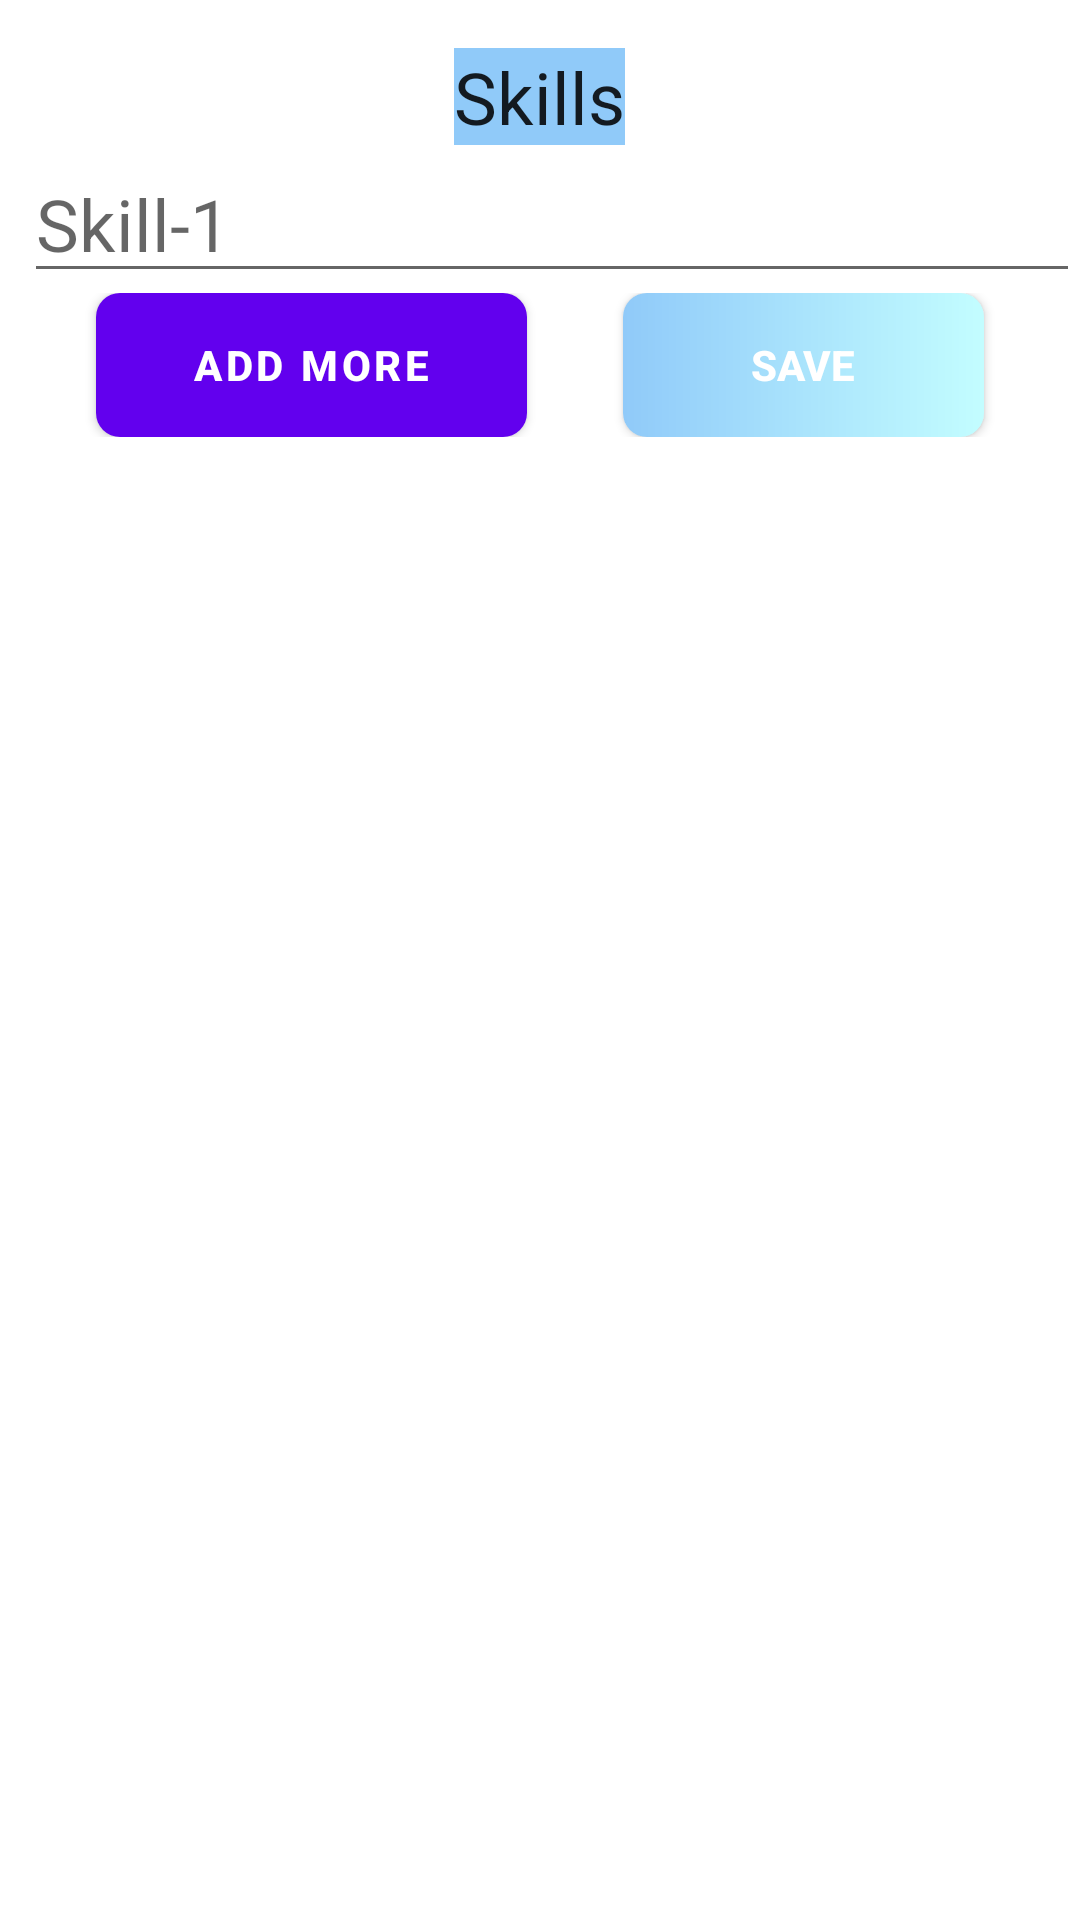

Produce the Android XML layout that renders to this screen, including the resource entries it uses.
<!-- AndroidManifest.xml: application theme Theme.ResumeBuilder -->
<!-- res/layout/fragment_skills.xml -->
<?xml version="1.0" encoding="utf-8"?>
<LinearLayout xmlns:android="http://schemas.android.com/apk/res/android"
    xmlns:tools="http://schemas.android.com/tools"
    android:layout_width="match_parent"
    android:layout_height="match_parent"
    android:orientation="vertical"
    tools:context=".screens.details.Skills">

    <TextView
        style="@style/headingStyle"
        android:layout_width="wrap_content"
        android:layout_height="wrap_content"
        android:text="@string/skills" />


    <EditText
        android:id="@+id/etSkills1"
        android:layout_width="match_parent"
        android:layout_height="wrap_content"
        android:layout_marginStart="@dimen/dimen_8"
        style="@style/edit_input"
        android:hint="@string/skill1" />

    <EditText
        android:id="@+id/etSkills2"
        android:layout_width="match_parent"
        android:layout_height="wrap_content"
        android:visibility="gone"
        android:layout_marginStart="@dimen/dimen_8"
        style="@style/edit_input"
        android:hint="@string/skill2" />
    <EditText
        android:id="@+id/etSkill3"
        android:layout_width="match_parent"
        android:layout_height="wrap_content"
        android:visibility="gone"
        android:layout_marginStart="@dimen/dimen_8"
        style="@style/edit_input"
        android:hint="@string/skill3" />
    <EditText
    android:id="@+id/etSkill4"
    android:layout_width="match_parent"
    android:layout_height="wrap_content"
    android:visibility="gone"
    android:layout_marginStart="@dimen/dimen_8"
    style="@style/edit_input"
    android:hint="@string/skill4" />
    <LinearLayout
        android:layout_width="match_parent"
        android:layout_height="wrap_content"
        android:weightSum="2"
        android:layout_marginHorizontal="@dimen/dimen_16"

        android:orientation="horizontal">
        <com.google.android.material.button.MaterialButton
            android:layout_marginHorizontal="@dimen/dimen_16"
            android:id="@+id/addSkills"
            android:layout_width="wrap_content"
            android:layout_height="wrap_content"
            android:text="@string/add_more"
            android:textStyle="bold"
            android:layout_weight="1"
            android:textColor="@color/secondaryTextColor"
            android:background="@drawable/btn_style"/>
        <Button
            android:layout_marginHorizontal="@dimen/dimen_16"
            android:id="@+id/SaveAllSkils"
            android:layout_width="wrap_content"
            android:layout_height="wrap_content"
            android:text="@string/save"
            android:textStyle="bold"
            android:layout_weight="1"
            android:textColor="@color/secondaryTextColor"
            android:background="@drawable/btn_style"/>
    </LinearLayout>


</LinearLayout>
<!-- resources referenced by this layout -->
<resources>
  <color name="secondaryTextColor">#ffffff</color>
  <dimen name="dimen_16">16dp</dimen>
  <dimen name="dimen_8">8dp</dimen>
  <!-- drawable btn_style (drawable) -->
  <?xml version="1.0" encoding="utf-8"?>
  <shape xmlns:android="http://schemas.android.com/apk/res/android"
      android:shape="rectangle">
      <size
          android:width="@dimen/dimen_64"
          android:height="@dimen/dimen_16" />
      <solid android:color="@color/primaryColor" />
      <corners android:radius="@dimen/dimen_8" />
      <gradient
          android:endColor="@color/primaryLightColor"
          android:startColor="@color/primaryColor" />
  </shape>
  <string name="add_more">Add More</string>
  <string name="save">Save</string>
  <string name="skill1">Skill-1</string>
  <string name="skill2">Skill-2</string>
  <string name="skill3">Skill-3</string>
  <string name="skill4">Skill-4</string>
  <string name="skills">Skills</string>
  <style name="edit_input">
          <item name="android:textSize">@dimen/dimen_24</item>
          <item name="cornerRadius">@dimen/dimen_4</item>
          <item name="android:ems">10</item>
          <item name="android:textAppearance">@style/TextAppearance.AppCompat.Medium</item>
          <item name="boxStrokeWidthFocused">2dp</item>
      </style>
  <style name="headingStyle">
          <item name="android:layout_marginTop">@dimen/dimen_16</item>
          <item name="android:textSize">@dimen/dimen_24</item>
          <item name="android:layout_gravity">center_horizontal</item>
          <item name="cornerRadius">@dimen/dimen_8</item>
          <item name="android:textAppearance">@style/TextAppearance.AppCompat.Large</item>
          <item name="android:background">@color/primaryColor</item>
      </style>
  <style name="Theme.ResumeBuilder" parent="Theme.MaterialComponents.DayNight.NoActionBar">
          
          <item name="colorPrimary">@color/purple_500</item>
          <item name="colorPrimaryVariant">@color/purple_700</item>
          <item name="colorOnPrimary">@color/white</item>
          
          <item name="colorSecondary">@color/teal_200</item>
          <item name="colorSecondaryVariant">@color/teal_700</item>
          <item name="colorOnSecondary">@color/black</item>
          
          <item name="android:statusBarColor" tools:targetApi="l">?attr/colorPrimaryVariant</item>
          
      </style>
  <dimen name="dimen_64">64dp</dimen>
  <color name="primaryColor">#90caf9</color>
  <color name="primaryLightColor">#c3fdff</color>
  <dimen name="dimen_24">24dp</dimen>
  <dimen name="dimen_4">4dp</dimen>
  <color name="purple_500">#FF6200EE</color>
  <color name="purple_700">#FF3700B3</color>
  <color name="white">#FFFFFFFF</color>
  <color name="teal_200">#FF03DAC5</color>
  <color name="teal_700">#FF018786</color>
  <color name="black">#FF000000</color>
</resources>
